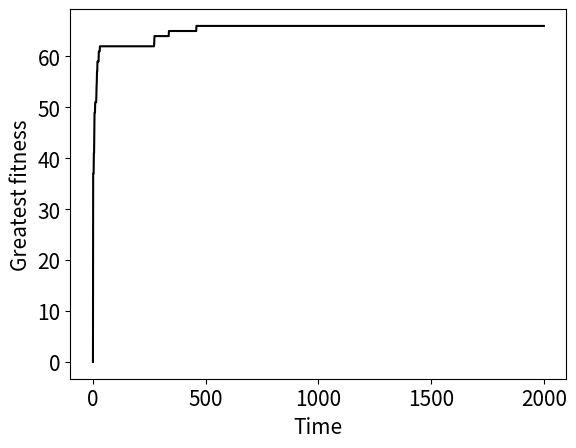

Reproduce this figure in Python.
import numpy as np
import matplotlib.pyplot as plt

def InitializePopulation(nCities,populationSize):
    population = np.random.rand(populationSize,nCities)
    return population

def DecodePopulation(nVois,population,zeroThreshold):
    nCities = np.size(population,1)
    
    populationCopy = np.zeros((np.size(population,0),np.size(population,1)))
    populationCopy[:,:] = population[:,:]
    populationCopy[populationCopy < zeroThreshold] = 0
    
    decodedPopulation = np.floor(population/(np.tile(np.sum(population,1),(nCities,1))).T*nVois)
    
    ### FIX ###
    for i in range(populationSize):
        nVoisInCity = np.sum(decodedPopulation,1)[i]
        while int(nVoisInCity) != int(nVois):
            decodedPopulation[i,np.random.randint(0,nCities)] += np.sign(nVois-nVoisInCity)
            decodedPopulation = np.maximum(decodedPopulation,0)
            nVoisInCity = np.sum(decodedPopulation,1)[i]
    
    return decodedPopulation

def FitnessOfPopulation(decodedPopulation):
    populationFitness = np.sum(decodedPopulation[:,0:5],1)
    return populationFitness

def TournamentSelection(populationFitness,tournamentSize,tournamentProbability):
    populationSize = np.size(populationFitness,0)
    tournamentIndeces = np.random.randint(0,populationSize,tournamentSize)
    #tournamentFitness = np.sort(-populationFitness[tournamentIndeces])
    sortingIndeces = np.argsort(-populationFitness[tournamentIndeces])
    
    probabilities = np.heaviside(-(np.random.rand(tournamentSize) - tournamentProbability),0)
    probabilities[tournamentSize-1] = 1
    possibleIndeces = np.nonzero(probabilities)
    chosenIndex = tournamentIndeces[sortingIndeces[possibleIndeces[0][0]]]
    return chosenIndex

def Crossover(chromosome1,chromosome2):
    chromosomeLength = len(chromosome1)
    crossoverPoint = np.random.randint(0,chromosomeLength)

    chromosome1New = np.concatenate((chromosome1[0:crossoverPoint],chromosome2[crossoverPoint:chromosomeLength]))
    chromosome2New = np.concatenate((chromosome2[0:crossoverPoint],chromosome1[crossoverPoint:chromosomeLength]))
    return chromosome1New,chromosome2New

def Mutation(chromosome,mutationProbability, creepRate):
    indecesToMutate = np.nonzero(np.heaviside(-(np.random.rand(len(chromosome)) - mutationProbability),0))[0]
    
    for iGene in range(len(indecesToMutate)):
        currentGene = chromosome[iGene]
        mutatedGene = currentGene - creepRate/2 + creepRate*np.random.rand()
        mutatedGene = min(max(0,mutatedGene),1)
        chromosome[iGene] = mutatedGene
    
    return chromosome

def PlotFitness(noTimeSteps,greatestFitness):
    plt.figure()
    plt.plot(np.linspace(0,noTimeSteps,noTimeSteps+1),greatestFitness,'k')
    
    fontSize = 15
    plt.xlabel('Time',fontsize=fontSize)
    plt.ylabel('Greatest fitness',fontsize=fontSize)
    plt.tick_params(axis='both', labelsize=fontSize)

nCities = 20
populationSize = 30
nVois = 100
tournamentSize = 2
tournamentProbability = 0.7
mutationProbability = 1/nCities
creepRate = 0.1
noTimeSteps = 2000
elitismNumber = 1
zeroThreshold = 0.15

population = InitializePopulation(nCities,populationSize)

greatestFitness = np.zeros(noTimeSteps+1)
for iTime in range(noTimeSteps):
    if np.mod(iTime+1,noTimeSteps/10) == 0:
        print('Progress: ' + str((iTime+1)/noTimeSteps*100) + ' %')
    
    decodedPopulation = DecodePopulation(nVois,population,zeroThreshold)
    populationFitness = FitnessOfPopulation(decodedPopulation)
    
    generationGreatestFitness = np.max(populationFitness)
    if generationGreatestFitness > greatestFitness[iTime]:
        greatestFitness[iTime+1] = generationGreatestFitness
        bestChromosome = population[np.argmax(populationFitness),:]
    else:
        greatestFitness[iTime+1] = greatestFitness[iTime]
    
    newPopulation = np.zeros((populationSize,nCities))
    for jChromosomePair in range(int(populationSize/2)):
        chosenIndex1 = TournamentSelection(populationFitness,tournamentSize,tournamentProbability)
        chosenIndex2 = TournamentSelection(populationFitness,tournamentSize,tournamentProbability)
        
        chromosome1 = population[chosenIndex1,:]
        chromosome2 = population[chosenIndex2,:]
        
        chromosome1,chromosome2 = Crossover(chromosome1,chromosome2)
        
        chromosome1 = Mutation(chromosome1,mutationProbability,creepRate)
        chromosome2 = Mutation(chromosome2,mutationProbability,creepRate)
        
        newPopulation[2*jChromosomePair,:] = chromosome1
        newPopulation[2*jChromosomePair+1,:] = chromosome2
            
    newPopulation[0:elitismNumber,:] = bestChromosome  
    population = newPopulation
   
PlotFitness(noTimeSteps,greatestFitness)
    